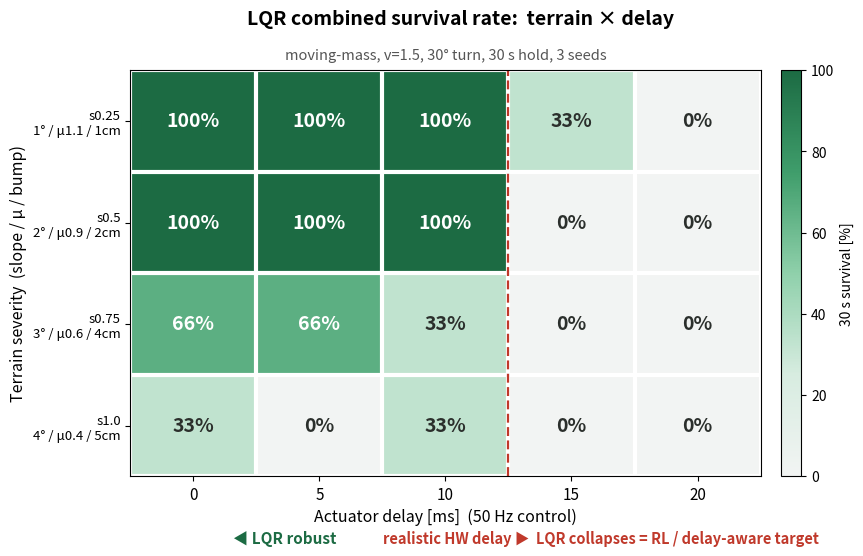

Recreate this plot in Python. (Note: this script raises an exception after producing the figure.)
import matplotlib; matplotlib.use("Agg")
import matplotlib.pyplot as plt, numpy as np
from matplotlib.colors import LinearSegmentedColormap
delays=[0,5,10,15,20]
sev=["s0.25","s0.5","s0.75","s1.0"]
sub=["1° / μ1.1 / 1cm","2° / μ0.9 / 2cm","3° / μ0.6 / 4cm","4° / μ0.4 / 5cm"]
data=np.array([[100,100,100,33,0],[100,100,100,0,0],[66,66,33,0,0],[33,0,33,0,0]],float)
green=LinearSegmentedColormap.from_list("s",["#f2f4f3","#d7ece0","#8fd0ab","#3f9d6b","#1c6b43"])
fig,ax=plt.subplots(figsize=(8.8,5.8),dpi=150)
fig.subplots_adjust(top=0.86,bottom=0.16)
im=ax.imshow(data,cmap=green,vmin=0,vmax=100,aspect="auto")
for i in range(4):
    for j in range(5):
        v=data[i,j]
        ax.text(j,i,f"{v:.0f}%",ha="center",va="center",color="#ffffff" if v>=55 else "#2b2f2c",fontsize=14,fontweight="bold")
ax.set_xticks(range(5)); ax.set_xticklabels(delays,fontsize=11)
ax.set_yticks(range(4)); ax.set_yticklabels([f"{s}\n{u}" for s,u in zip(sev,sub)],fontsize=9.5)
ax.set_xlabel("Actuator delay [ms]  (50 Hz control)",fontsize=11.5)
ax.set_ylabel("Terrain severity  (slope / μ / bump)",fontsize=11.5)
fig.suptitle("LQR combined survival rate:  terrain × delay",fontsize=14,fontweight="bold",y=0.965)
ax.set_title("moving-mass, v=1.5, 30° turn, 30 s hold, 3 seeds",fontsize=10.5,color="#555",pad=8)
ax.set_xticks(np.arange(-.5,5,1),minor=True); ax.set_yticks(np.arange(-.5,4,1),minor=True)
ax.grid(which="minor",color="white",linewidth=3); ax.tick_params(which="minor",length=0)
ax.axvline(2.5,color="#c0392b",lw=1.6,ls=(0,(4,2)))
fig.text(0.30,0.045,"◀ LQR robust",color="#1c6b43",fontsize=11,fontweight="bold",ha="center")
fig.text(0.66,0.045,"realistic HW delay ▶  LQR collapses = RL / delay-aware target",color="#c0392b",fontsize=10.5,fontweight="bold",ha="center")
cb=fig.colorbar(im,ax=ax,fraction=0.046,pad=0.03); cb.set_label("30 s survival [%]",fontsize=10)
fig.savefig("/home/bike/bike/lqr_envelope_map.png",bbox_inches="tight",facecolor="white")
print("saved")
